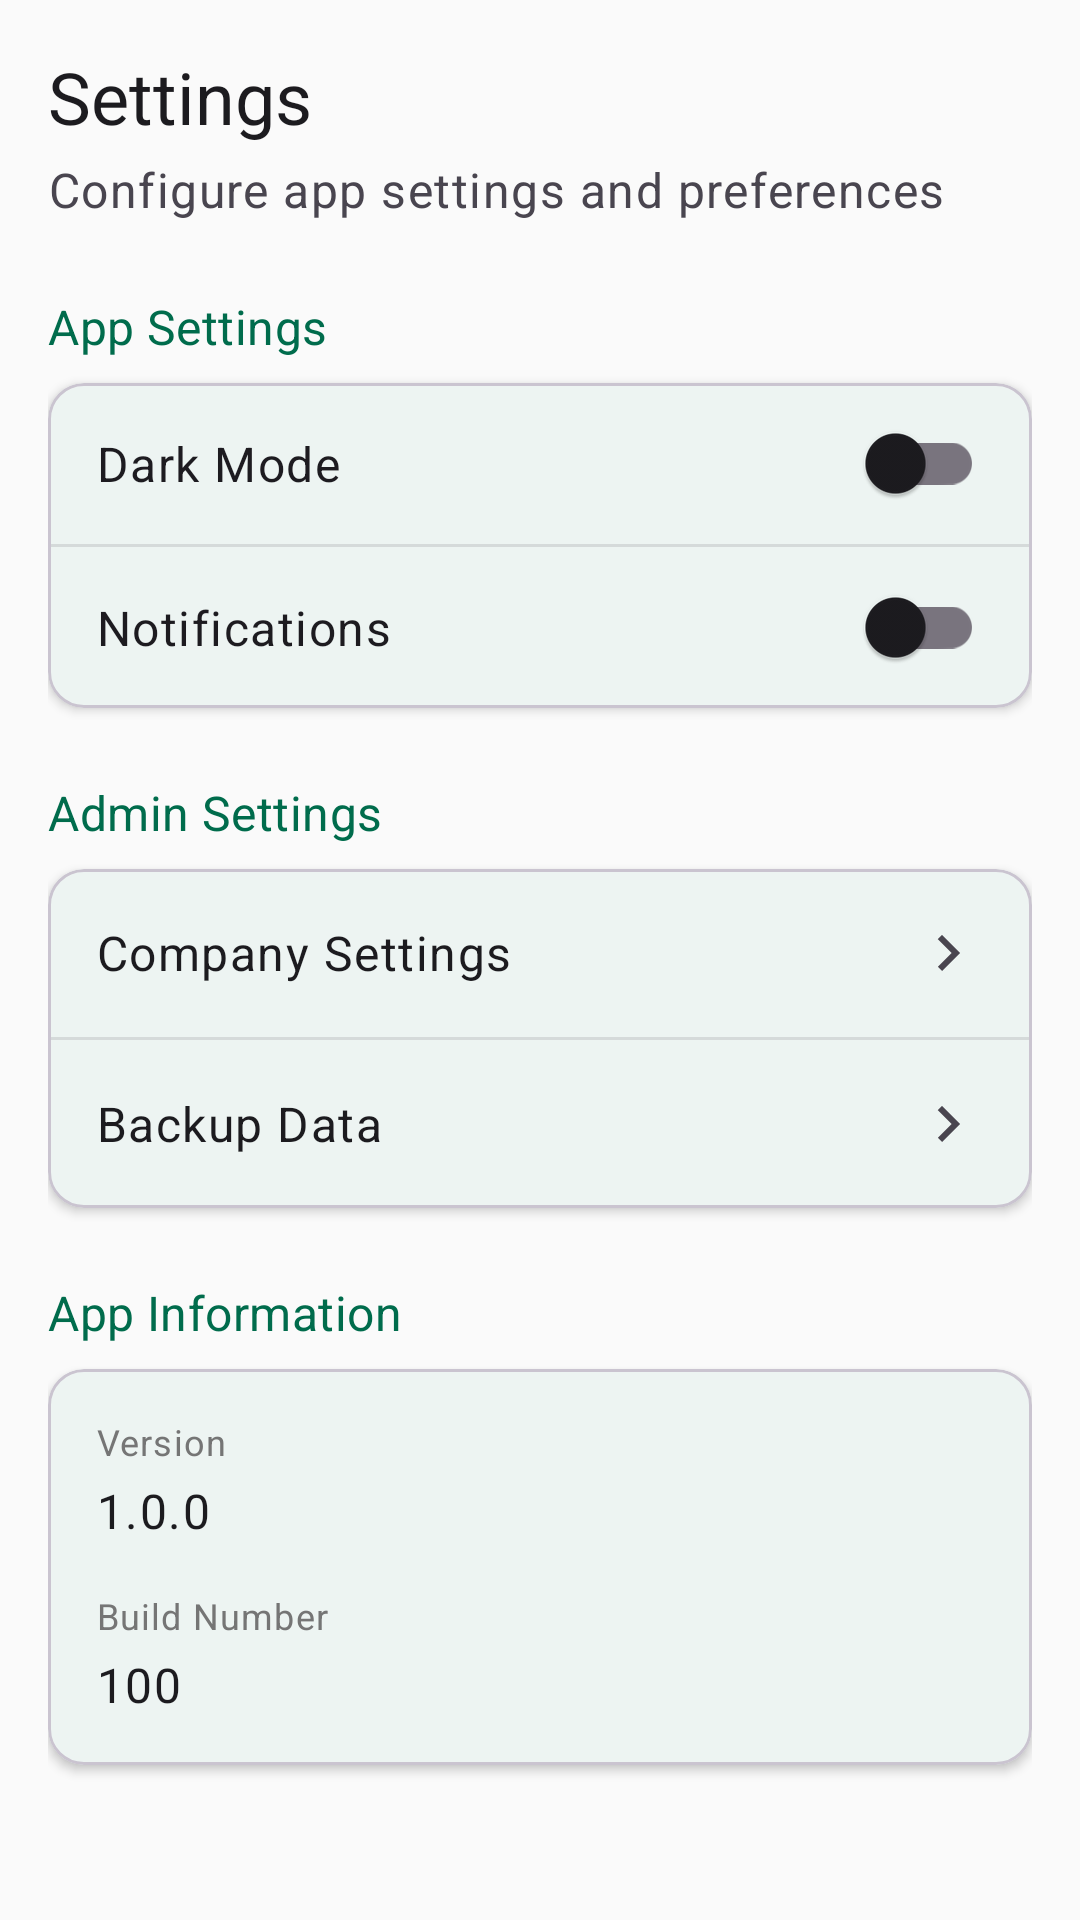

Produce the Android XML layout that renders to this screen, including the resource entries it uses.
<!-- AndroidManifest.xml: application theme Theme.Attendify -->
<!-- res/layout/fragment_admin_settings.xml -->
<?xml version="1.0" encoding="utf-8"?>
<ScrollView xmlns:android="http://schemas.android.com/apk/res/android"
    xmlns:app="http://schemas.android.com/apk/res-auto"
    xmlns:tools="http://schemas.android.com/tools"
    android:layout_width="match_parent"
    android:layout_height="match_parent"
    android:background="?android:colorBackground"
    tools:context=".ui.admin.AdminSettingsFragment">

    <LinearLayout
        android:layout_width="match_parent"
        android:layout_height="wrap_content"
        android:orientation="vertical"
        android:padding="16dp">

        <TextView
            android:layout_width="wrap_content"
            android:layout_height="wrap_content"
            android:text="Settings"
            android:textAppearance="@style/TextAppearance.Attendify.Headline2"
            android:textColor="?attr/colorOnBackground" />

        <TextView
            android:layout_width="wrap_content"
            android:layout_height="wrap_content"
            android:layout_marginTop="4dp"
            android:text="Configure app settings and preferences"
            android:textAppearance="@style/TextAppearance.Attendify.Body1"
            android:textColor="?android:textColorSecondary" />

        
        <TextView
            android:layout_width="wrap_content"
            android:layout_height="wrap_content"
            android:layout_marginTop="24dp"
            android:text="App Settings"
            android:textAppearance="@style/TextAppearance.Attendify.Subtitle1"
            android:textColor="?attr/colorPrimary" />

        <com.google.android.material.card.MaterialCardView
            android:layout_width="match_parent"
            android:layout_height="wrap_content"
            android:layout_marginTop="8dp"
            app:cardCornerRadius="12dp"
            app:cardElevation="2dp">

            <LinearLayout
                android:layout_width="match_parent"
                android:layout_height="wrap_content"
                android:orientation="vertical">

                <com.google.android.material.switchmaterial.SwitchMaterial
                    android:id="@+id/switchDarkMode"
                    android:layout_width="match_parent"
                    android:layout_height="wrap_content"
                    android:padding="16dp"
                    android:text="Dark Mode"
                    android:textAppearance="@style/TextAppearance.Attendify.Body1" />

                <com.google.android.material.divider.MaterialDivider
                    android:layout_width="match_parent"
                    android:layout_height="1dp"
                    app:dividerColor="?attr/colorOutline"
                    android:alpha="0.2" />

                <com.google.android.material.switchmaterial.SwitchMaterial
                    android:id="@+id/switchNotifications"
                    android:layout_width="match_parent"
                    android:layout_height="wrap_content"
                    android:padding="16dp"
                    android:text="Notifications"
                    android:textAppearance="@style/TextAppearance.Attendify.Body1" />
            </LinearLayout>
        </com.google.android.material.card.MaterialCardView>

        
        <TextView
            android:layout_width="wrap_content"
            android:layout_height="wrap_content"
            android:layout_marginTop="24dp"
            android:text="Admin Settings"
            android:textAppearance="@style/TextAppearance.Attendify.Subtitle1"
            android:textColor="?attr/colorPrimary" />

        <com.google.android.material.card.MaterialCardView
            android:layout_width="match_parent"
            android:layout_height="wrap_content"
            android:layout_marginTop="8dp"
            app:cardCornerRadius="12dp"
            app:cardElevation="2dp">

            <LinearLayout
                android:layout_width="match_parent"
                android:layout_height="wrap_content"
                android:orientation="vertical">

                <LinearLayout
                    android:id="@+id/layoutCompanySettings"
                    android:layout_width="match_parent"
                    android:layout_height="wrap_content"
                    android:background="?attr/selectableItemBackground"
                    android:clickable="true"
                    android:focusable="true"
                    android:gravity="center_vertical"
                    android:orientation="horizontal"
                    android:padding="16dp">

                    <TextView
                        android:layout_width="0dp"
                        android:layout_height="wrap_content"
                        android:layout_weight="1"
                        android:text="Company Settings"
                        android:textAppearance="@style/TextAppearance.Attendify.Body1" />

                    <ImageView
                        android:layout_width="24dp"
                        android:layout_height="24dp"
                        android:src="@drawable/ic_arrow_right"
                        app:tint="?android:textColorSecondary" />
                </LinearLayout>

                <com.google.android.material.divider.MaterialDivider
                    android:layout_width="match_parent"
                    android:layout_height="1dp"
                    app:dividerColor="?attr/colorOutline"
                    android:alpha="0.2" />

                <LinearLayout
                    android:id="@+id/layoutBackupData"
                    android:layout_width="match_parent"
                    android:layout_height="wrap_content"
                    android:background="?attr/selectableItemBackground"
                    android:clickable="true"
                    android:focusable="true"
                    android:gravity="center_vertical"
                    android:orientation="horizontal"
                    android:padding="16dp">

                    <TextView
                        android:layout_width="0dp"
                        android:layout_height="wrap_content"
                        android:layout_weight="1"
                        android:text="Backup Data"
                        android:textAppearance="@style/TextAppearance.Attendify.Body1" />

                    <ImageView
                        android:layout_width="24dp"
                        android:layout_height="24dp"
                        android:src="@drawable/ic_arrow_right"
                        app:tint="?android:textColorSecondary" />
                </LinearLayout>
            </LinearLayout>
        </com.google.android.material.card.MaterialCardView>

        
        <TextView
            android:layout_width="wrap_content"
            android:layout_height="wrap_content"
            android:layout_marginTop="24dp"
            android:text="App Information"
            android:textAppearance="@style/TextAppearance.Attendify.Subtitle1"
            android:textColor="?attr/colorPrimary" />

        <com.google.android.material.card.MaterialCardView
            android:layout_width="match_parent"
            android:layout_height="wrap_content"
            android:layout_marginTop="8dp"
            android:layout_marginBottom="16dp"
            app:cardCornerRadius="12dp"
            app:cardElevation="2dp">

            <LinearLayout
                android:layout_width="match_parent"
                android:layout_height="wrap_content"
                android:orientation="vertical"
                android:padding="16dp">

                <TextView
                    android:layout_width="match_parent"
                    android:layout_height="wrap_content"
                    android:text="Version"
                    android:textAppearance="@style/TextAppearance.Attendify.Caption" />

                <TextView
                    android:id="@+id/textVersion"
                    android:layout_width="match_parent"
                    android:layout_height="wrap_content"
                    android:layout_marginTop="4dp"
                    android:text="1.0.0"
                    android:textAppearance="@style/TextAppearance.Attendify.Body1" />

                <TextView
                    android:layout_width="match_parent"
                    android:layout_height="wrap_content"
                    android:layout_marginTop="16dp"
                    android:text="Build Number"
                    android:textAppearance="@style/TextAppearance.Attendify.Caption" />

                <TextView
                    android:id="@+id/textBuildNumber"
                    android:layout_width="match_parent"
                    android:layout_height="wrap_content"
                    android:layout_marginTop="4dp"
                    android:text="100"
                    android:textAppearance="@style/TextAppearance.Attendify.Body1" />
            </LinearLayout>
        </com.google.android.material.card.MaterialCardView>
    </LinearLayout>
</ScrollView>
<!-- resources referenced by this layout -->
<resources>
  <!-- drawable ic_arrow_right (drawable) -->
  <?xml version="1.0" encoding="utf-8"?>
  <vector xmlns:android="http://schemas.android.com/apk/res/android"
      android:width="24dp"
      android:height="24dp"
      android:viewportWidth="24"
      android:viewportHeight="24">
      <path
          android:fillColor="?attr/colorOnSurface"
          android:pathData="M8.59,16.59L13.17,12 8.59,7.41 10,6l6,6 -6,6 -1.41,-1.41z" />
  </vector>
  <style name="TextAppearance.Attendify.Body1" parent="TextAppearance.Material3.BodyLarge">
          <item name="android:textSize">16sp</item>
          <item name="android:textColor">@color/on_background</item>
      </style>
  <style name="TextAppearance.Attendify.Caption" parent="TextAppearance.MaterialComponents.Caption">
          <item name="android:textSize">12sp</item>
          <item name="android:textColor">@color/gray_600</item>
          <item name="android:fontFamily">sans-serif</item>
      </style>
  <style name="TextAppearance.Attendify.Headline2" parent="TextAppearance.Material3.HeadlineMedium">
          <item name="android:textSize">24sp</item>
          <item name="android:textColor">@color/on_background</item>
      </style>
  <style name="TextAppearance.Attendify.Subtitle1" parent="TextAppearance.MaterialComponents.Subtitle1">
          <item name="android:textSize">16sp</item>
          <item name="android:textColor">@color/black</item>
          <item name="android:fontFamily">sans-serif-medium</item>
      </style>
  <color name="on_background">#1C1B1F</color>
  <color name="gray_600">#757575</color>
  <color name="black">#FF000000</color>
  <color name="primary">#006C4C</color>
  <color name="primary_variant">#00573D</color>
  <color name="on_primary">#FFFFFF</color>
  <color name="secondary">#4C6358</color>
  <color name="secondary_variant">#354B41</color>
  <color name="on_secondary">#FFFFFF</color>
  <color name="background">#FAFAFA</color>
  <color name="surface">#FFFFFF</color>
  <color name="on_surface">#1C1B1F</color>
  <style name="TextAppearance.Attendify.Headline1" parent="TextAppearance.Material3.HeadlineLarge">
          <item name="android:textSize">28sp</item>
          <item name="android:textColor">@color/on_background</item>
      </style>
  <style name="TextAppearance.Attendify.Body2" parent="TextAppearance.Material3.BodyMedium">
          <item name="android:textSize">14sp</item>
          <item name="android:textColor">@color/on_background</item>
      </style>
  <style name="TextAppearance.Attendify.Button" parent="TextAppearance.Material3.LabelLarge">
          <item name="android:textSize">14sp</item>
          <item name="android:textAllCaps">false</item>
          <item name="android:letterSpacing">0.1</item>
      </style>
</resources>
